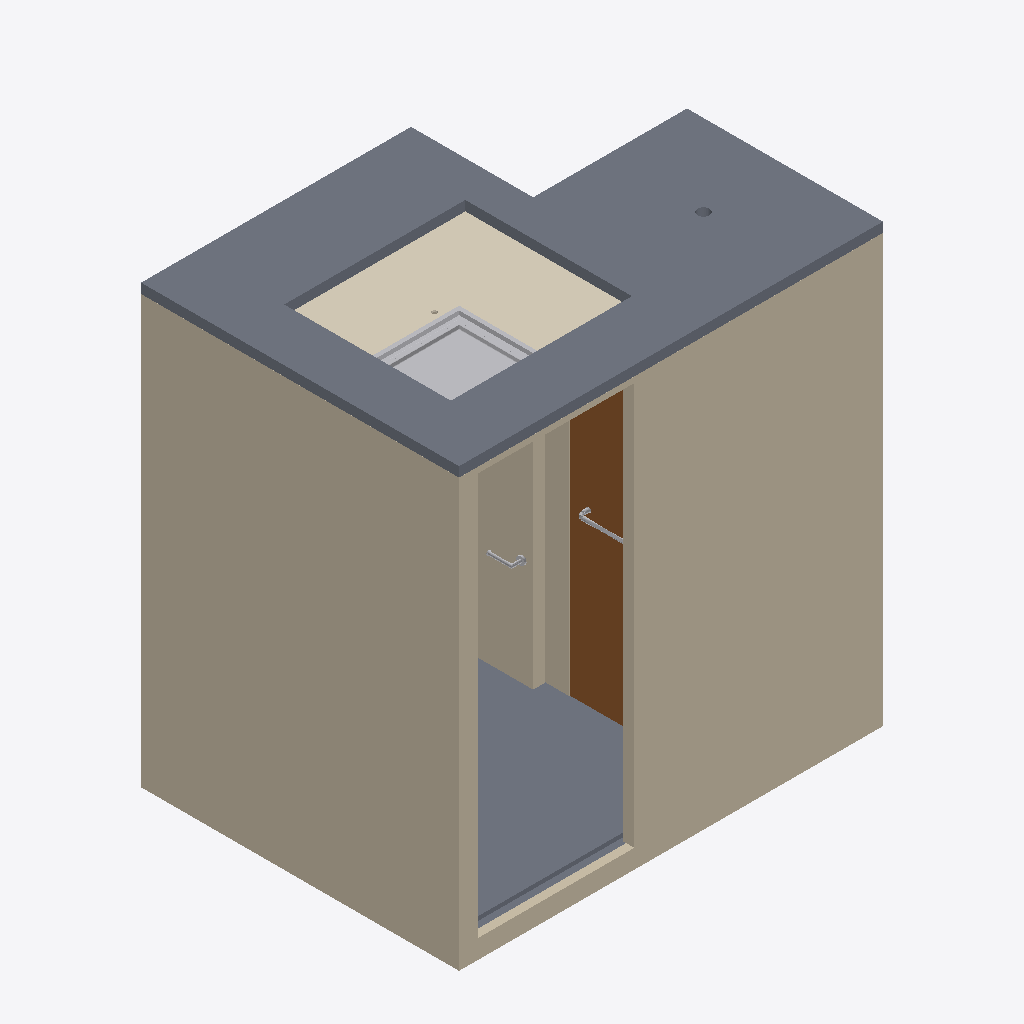
Isometric view of an IFC building model (IFC-SPF (STEP), schema IFC2X3, length unit millimetre), seen from the south-west, elements coloured by IFC class (only those large enough to see are counted): 7 walls (beige), 5 slabs (grey), 3 other elements (light grey), 1 covering (cream), 1 door (brown).
Extent 2.6 m × 1.9 m × 2.7 m (x, y, z). Storeys (3): BEDROOM FFL at 100.00 m; FALSE CEILING LEVEL at 102.40 m; CEILING LEVEL at 102.44 m. Elements (42): 12 IfcWallStandardCase, 8 IfcFlowTerminal, 8 IfcSlab, 7 IfcBuildingElementProxy, 3 IfcWall, 1 IfcCovering, 1 IfcDoor, 1 IfcFlowFitting, 1 IfcFurnishingElement.

HEADER;
FILE_DESCRIPTION(('ViewDefinition [CoordinationView_V2.0]','RevitIdentifiers [ContentGUID: 47c14558-6071-4281-8df7-cb66a965ee95, VersionGUID: a302321d-55ab-460a-a1b3-ee6d06bd6d84, NumberOfSaves: 270]','CoordinateReference [CoordinateBase: Shared Coordinates]'),'2;1');
FILE_NAME('TERRAHL2-FP-CB-T2.ifc','2025-09-09T13:27:02+08:00',(''),(''),'ODA SDAI 24.12','Autodesk Revit 25.4.0.32 (ENG) - IFC 25.4.0.32','');
FILE_SCHEMA(('IFC2X3'));
ENDSEC;
DATA;
#27=IFCPROJECT('17mKLOO752WOttosPMcX5b',#18,'PROJECT',$,$,'TERRAHL2-FP-CB-T2','Project Status',(#22),#93415);
#47=IFCSITE('17mKLOO752WOttosPMcX5d',#18,'Default',$,$,#46,$,$,.ELEMENT.,(1,21,7,498683),(103,49,11,422119),0.0,$,$);
#32=IFCBUILDING('17mKLOO752WOttosPMcX5a',#18,'',$,$,#30,$,'',.ELEMENT.,$,$,#31);
#35=IFCBUILDINGSTOREY('3Zu5Bv0LOHrPC10026FoQQ',#18,'BEDROOM FFL',$,'Level:BSS.LEVEL HEAD',#34,$,'BEDROOM FFL',.ELEMENT.,0.0);
#39=IFCBUILDINGSTOREY('1EtLJDGrPArRyEsFd7u1p$',#18,'FALSE CEILING LEVEL',$,'Level:BSS.LEVEL HEAD',#38,$,'FALSE CEILING LEVEL',.ELEMENT.,2400.0);
#43=IFCBUILDINGSTOREY('15Z0v90RiHrPC20026FoKR',#18,'CEILING LEVEL',$,'Level:BSS.LEVEL HEAD',#42,$,'CEILING LEVEL',.ELEMENT.,2435.0);
#70=IFCWALLSTANDARDCASE('1pnV6bzUn3C9SlGI$23muF',#18,'Basic Wall:BSS.50:768789',$,'Basic Wall:BSS.50',#50,#69,'768789');
#213=IFCWALLSTANDARDCASE('1pnV6bzUn3C9SlGI$23mby',#18,'Basic Wall:BSS.50:769126',$,'Basic Wall:BSS.50',#201,#212,'769126');
#4811=IFCSLAB('0PbhaFOLTBo9VsdbnMc10k',#18,'Floor:BSS.60:1247066',$,'Floor:BSS.60',#4780,#4810,'1247066',.FLOOR.);
#490=IFCSLAB('1pnV6bzUn3C9SlGI$23tIN',#18,'Floor:BSS.20mm Floor Finishes (600x600mm):770445',$,'Floor:BSS.20mm Floor Finishes (600x600mm)',#469,#489,'770445',.FLOOR.);
#73039=IFCCOVERING('1EtLJDGrPArRyEsFd7u1_O',#18,'Compound Ceiling:BSS.600/1200.Grid:1393784',$,'Compound Ceiling:BSS.600/1200.Grid',#72993,#73038,'1393784',.CEILING.);
#72986=IFCDOOR('22_kVK86j3q8XKz85Q2E7z',#18,'BSS.Shower Glass Door:650/2200:1392723',$,'BSS.Shower Glass Door:650/2200',#93412,#72982,'1392723',2199.9999999999995,659.9999999999995);
#288=IFCWALLSTANDARDCASE('1pnV6bzUn3C9SlGI$23mZA',#18,'Basic Wall:BSS.20mm Wall Finishes (600x600mm):769488',$,'Basic Wall:BSS.20mm Wall Finishes (600x600mm)',#276,#287,'769488');
#77846=IFCBUILDINGELEMENTPROXY('0X7tWJwPL0HOMbP95J18rl',#18,'BSS.Ceiling Access Panel:450 x 450MM:1405543',$,'BSS.Ceiling Access Panel:450 x 450MM',#77845,#77842,'1405543',$);
#72950=IFCWALL('22_kVK86j3q8XKz85Q2E7h',#18,'Basic Wall:BSS.10 Glass:1392709',$,'Basic Wall:BSS.10 Glass',#72921,#72949,'1392709');
#190=IFCWALLSTANDARDCASE('1pnV6bzUn3C9SlGI$23ma9',#18,'Basic Wall:BSS.50:769043',$,'Basic Wall:BSS.50',#178,#189,'769043');
#357=IFCWALLSTANDARDCASE('1pnV6bzUn3C9SlGI$23miR',#18,'Basic Wall:BSS.20mm Wall Finishes (600x600mm):769537',$,'Basic Wall:BSS.20mm Wall Finishes (600x600mm)',#345,#356,'769537');
#79709=IFCSLAB('0YKfisF556fvi7BE024tQl',#18,'THRESHOLD:THRESHOLD:1415359',$,'THRESHOLD:THRESHOLD',#79699,#79708,'1415359',.FLOOR.);
#416=IFCWALL('1pnV6bzUn3C9SlGI$23mkv',#18,'Basic Wall:BSS.20mm Wall Finishes (600x600mm):769699',$,'Basic Wall:BSS.20mm Wall Finishes (600x600mm)',#391,#415,'769699');
#448=IFCSLAB('1pnV6bzUn3C9SlGI$23tHg',#18,'Floor:BSS.115:770416',$,'Floor:BSS.115',#425,#447,'770416',.FLOOR.);
#89215=IFCBUILDINGELEMENTPROXY('02qWJ_y8T0dRUDyP7uuESf',#18,'BSS.Shower Door Hand Rail:BSS.Shower Door Hand Rail:1455260',$,'BSS.Shower Door Hand Rail:BSS.Shower Door Hand Rail',#89214,#89211,'1455260',$);
#72914=IFCBUILDINGELEMENTPROXY('0nV_hoxqX3jvHWau4dJ2HG',#18,'BSS.GOMGO.PH.GG-6106:Chrome 000:1388178',$,'BSS.GOMGO.PH.GG-6106:Chrome 000',#72913,#72910,'1388178',$);
#89255=IFCSLAB('02qWJ_y8T0dRUDyP7uuETU',#18,'Floor:BSS.20mm Floor Finishes (600x150mm):1455339',$,'Floor:BSS.20mm Floor Finishes (600x150mm)',#89222,$,'1455339',.FLOOR.);
ENDSEC;
